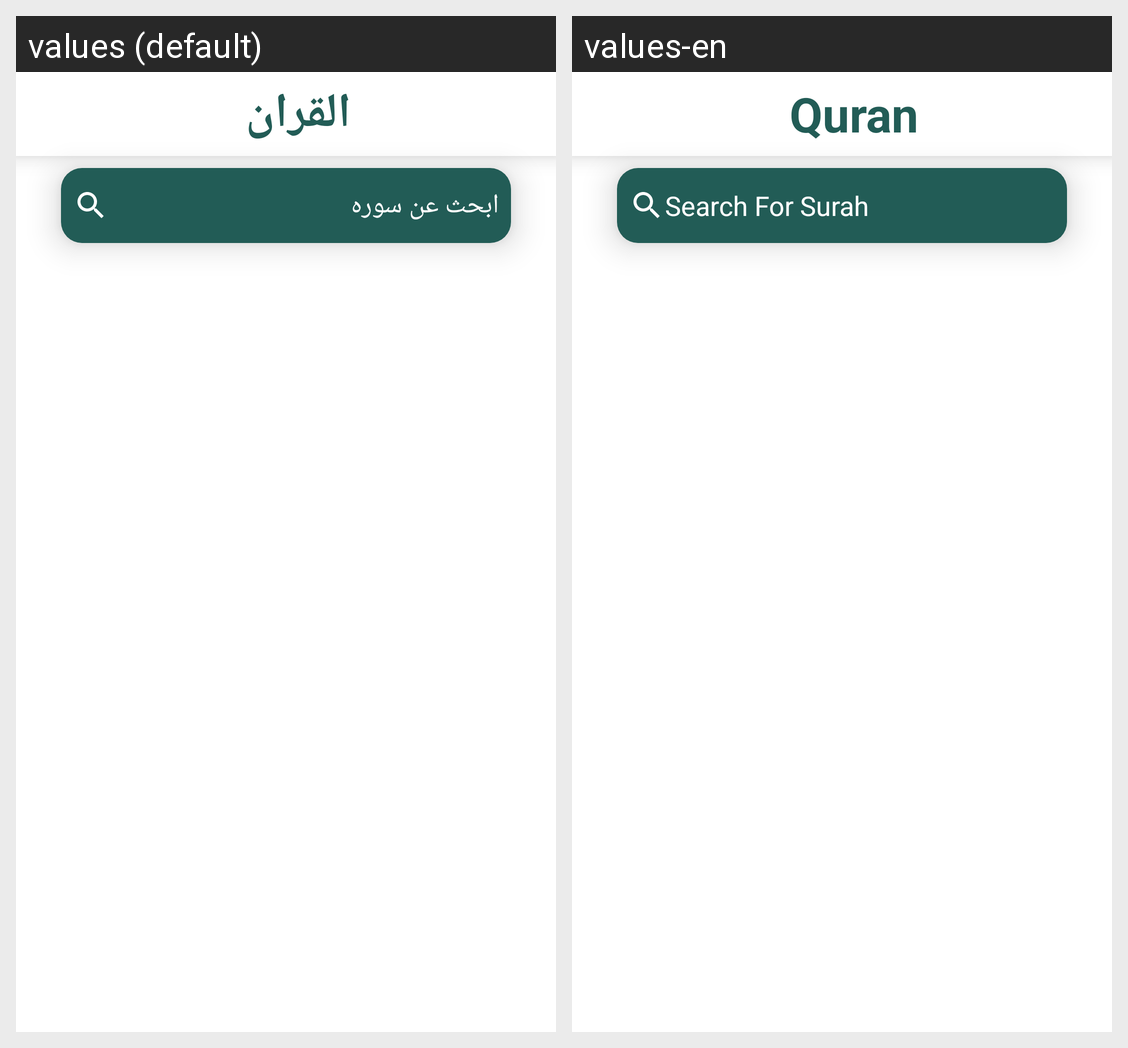

Here is an Android app screen in its default locale and in the app's own translations. Write out the translated-string differences for the strings that appear on this screen.
Android screen res/layout/activity_qraan.xml rendered under 2 locales, left to right: values (default), values-en. Device: Nexus 5 (rendered at 1080×1920; each locale shown at half size, 540×960, under a caption strip naming it); theme Theme.Islamy.
Strings drawn on this screen, with the default value and each locale's value (text and hints the layout hard-codes, and strings that could not be matched under every locale, appear in the picture but are not listed):

qraanTitle
  values: القران
  values-en: Quran

searchSurah
  values: ابحث عن سوره
  values-en: Search For Surah
